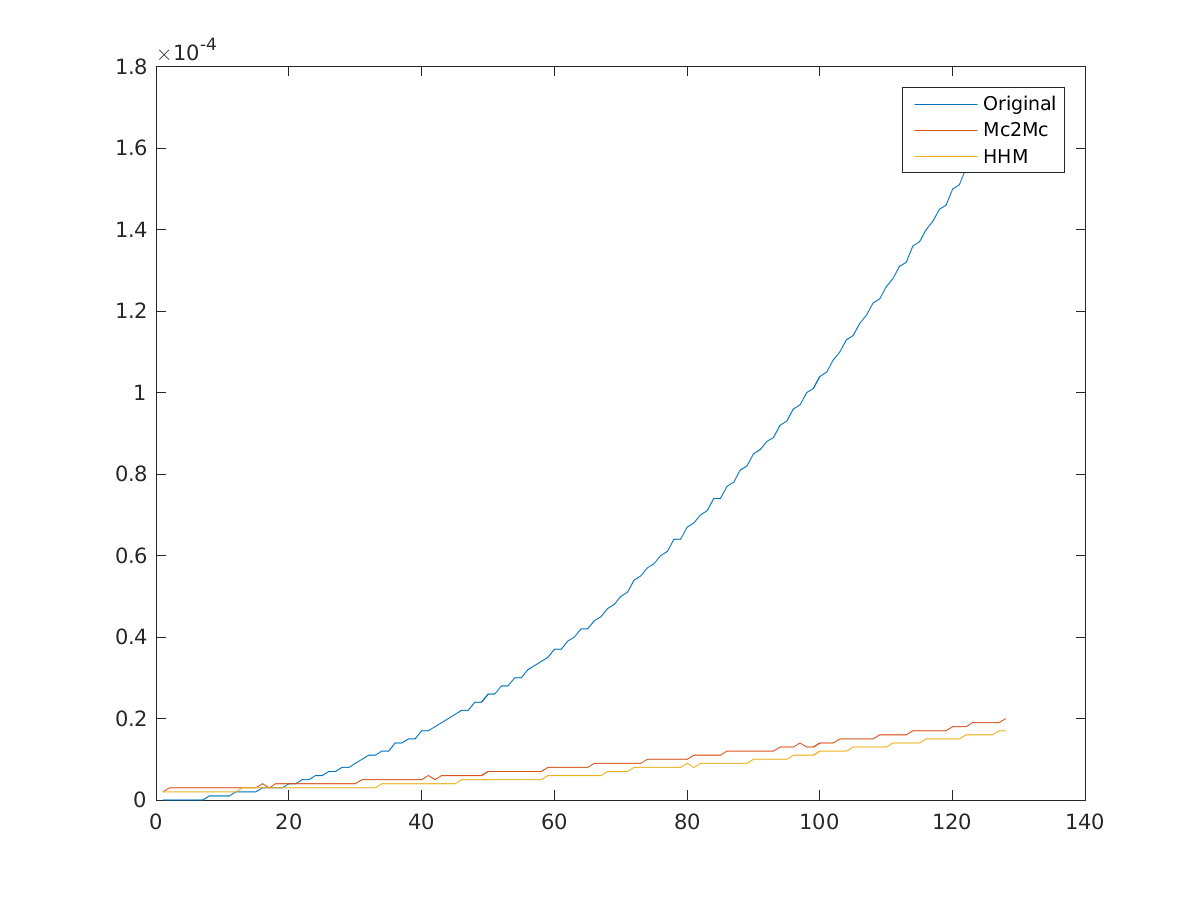

Source data for this figure (header and first rows):
1, 0, 2e-06, 2e-06
2, 0, 3e-06, 2e-06
3, 0, 3e-06, 2e-06
4, 0, 3e-06, 2e-06
5, 0, 3e-06, 2e-06
6, 0, 3e-06, 2e-06
7, 0, 3e-06, 2e-06
8, 1e-06, 3e-06, 2e-06
9, 1e-06, 3e-06, 2e-06
10, 1e-06, 3e-06, 2e-06
11, 1e-06, 3e-06, 2e-06
12, 2e-06, 3e-06, 2e-06
13, 2e-06, 3e-06, 3e-06
14, 2e-06, 3e-06, 3e-06
15, 2e-06, 3e-06, 3e-06
16, 3e-06, 4e-06, 3e-06
17, 3e-06, 3e-06, 3e-06
18, 3e-06, 4e-06, 3e-06
19, 3e-06, 4e-06, 3e-06
20, 4e-06, 4e-06, 3e-06
21, 4e-06, 4e-06, 3e-06
22, 5e-06, 4e-06, 3e-06
23, 5e-06, 4e-06, 3e-06
24, 6e-06, 4e-06, 3e-06
25, 6e-06, 4e-06, 3e-06
26, 7e-06, 4e-06, 3e-06
27, 7e-06, 4e-06, 3e-06
28, 8e-06, 4e-06, 3e-06
29, 8e-06, 4e-06, 3e-06
30, 9e-06, 4e-06, 3e-06
31, 1e-05, 5e-06, 3e-06
32, 1.1e-05, 5e-06, 3e-06
33, 1.1e-05, 5e-06, 3e-06
34, 1.2e-05, 5e-06, 4e-06
35, 1.2e-05, 5e-06, 4e-06
36, 1.4e-05, 5e-06, 4e-06
37, 1.4e-05, 5e-06, 4e-06
38, 1.5e-05, 5e-06, 4e-06
39, 1.5e-05, 5e-06, 4e-06
40, 1.7e-05, 5e-06, 4e-06
41, 1.7e-05, 6e-06, 4e-06
42, 1.8e-05, 5e-06, 4e-06
43, 1.9e-05, 6e-06, 4e-06
44, 2e-05, 6e-06, 4e-06
45, 2.1e-05, 6e-06, 4e-06
46, 2.2e-05, 6e-06, 5e-06
47, 2.2e-05, 6e-06, 5e-06
48, 2.4e-05, 6e-06, 5e-06
49, 2.4e-05, 6e-06, 5e-06
50, 2.6e-05, 7e-06, 5e-06
51, 2.6e-05, 7e-06, 5e-06
52, 2.8e-05, 7e-06, 5e-06
53, 2.8e-05, 7e-06, 5e-06
54, 3e-05, 7e-06, 5e-06
55, 3e-05, 7e-06, 5e-06
56, 3.2e-05, 7e-06, 5e-06
57, 3.3e-05, 7e-06, 5e-06
58, 3.4e-05, 7e-06, 5e-06
59, 3.5e-05, 8e-06, 6e-06
60, 3.7e-05, 8e-06, 6e-06
61, 3.7e-05, 8e-06, 6e-06
... 67 more rows
